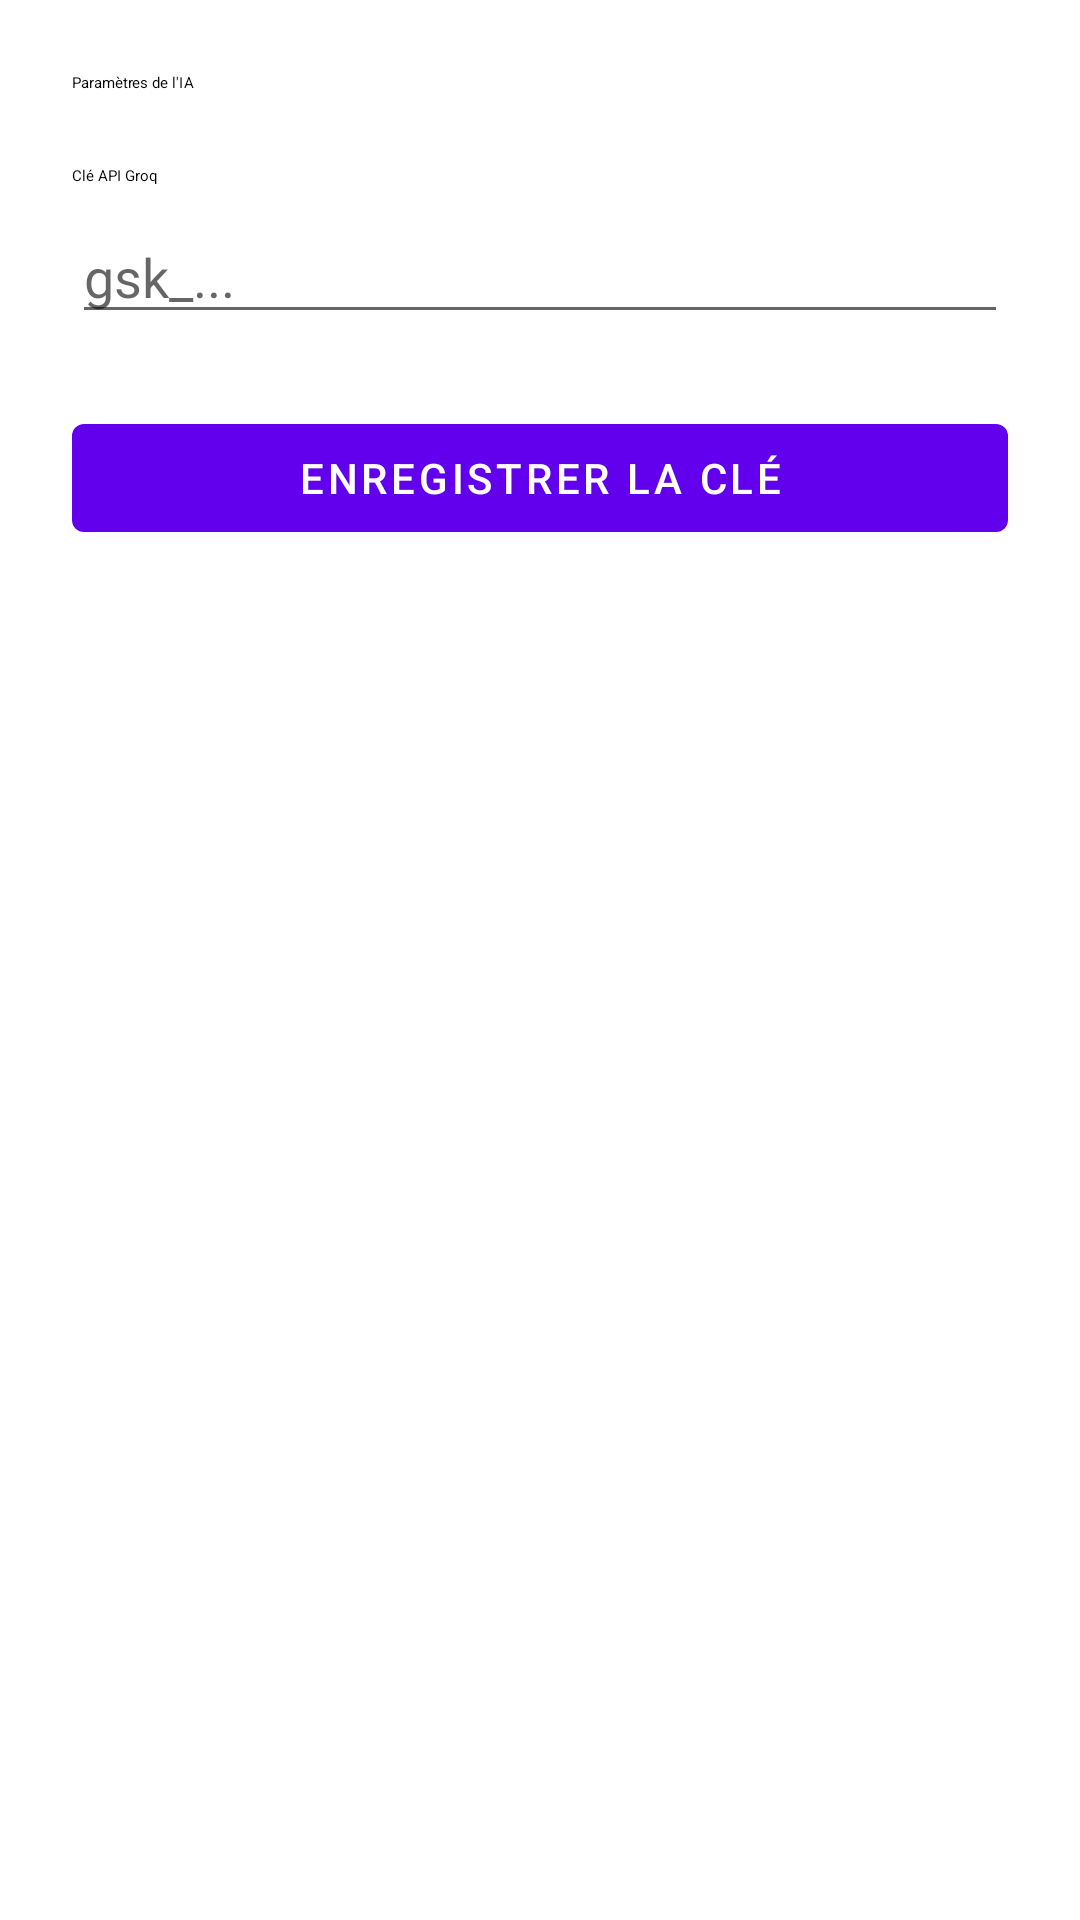

Reconstruct the res/layout file that produces this screen, plus the resources it refers to.
<!-- AndroidManifest.xml: application theme Theme.CarteScanner -->
<!-- res/layout/activity_settings.xml -->
<?xml version="1.0" encoding="utf-8"?>
<LinearLayout xmlns:android="http://schemas.android.com/apk/res/android"
    android:layout_width="match_parent"
    android:layout_height="match_parent"
    android:orientation="vertical"
    android:padding="24dp"
    android:background="?android:attr/colorBackground">

    <TextView
        android:layout_width="match_parent"
        android:layout_height="wrap_content"
        android:text="Paramètres de l'IA"
        android:textAppearance="?attr/textAppearanceHeadlineSmall"
        android:layout_marginBottom="24dp" />

    <TextView
        android:layout_width="wrap_content"
        android:layout_height="wrap_content"
        android:text="Clé API Groq"
        android:textAppearance="?attr/textAppearanceBodyMedium"
        android:layout_marginBottom="8dp"/>

    <EditText
        android:id="@+id/editApiKey"
        android:layout_width="match_parent"
        android:layout_height="wrap_content"
        android:inputType="textPassword"
        android:hint="gsk_..."
        android:layout_marginBottom="24dp"/>

    <Button
        android:id="@+id/btnSaveSettings"
        android:layout_width="match_parent"
        android:layout_height="wrap_content"
        android:text="Enregistrer la clé" />

</LinearLayout>
<!-- resources referenced by this layout -->
<resources>
  <style name="Theme.CarteScanner" parent="Theme.MaterialComponents.DayNight.DarkActionBar">
          
          <item name="colorPrimary">@color/purple_500</item>
          <item name="colorPrimaryVariant">@color/purple_700</item>
          <item name="colorOnPrimary">@color/white</item>
          
          <item name="colorSecondary">@color/teal_200</item>
          <item name="colorSecondaryVariant">@color/teal_700</item>
          <item name="colorOnSecondary">@color/black</item>
          
          <item name="android:statusBarColor">?attr/colorPrimaryVariant</item>
          
      </style>
  <!-- not gathered from this repository: default colours our renderer supplied (Android Studio template values) -->
  <color name="purple_500">#FF6200EE</color>
  <color name="purple_700">#FF3700B3</color>
  <color name="teal_200">#FF03DAC5</color>
  <color name="teal_700">#FF018786</color>
  <color name="black">#FF000000</color>
  <color name="white">#FFFFFFFF</color>
</resources>
